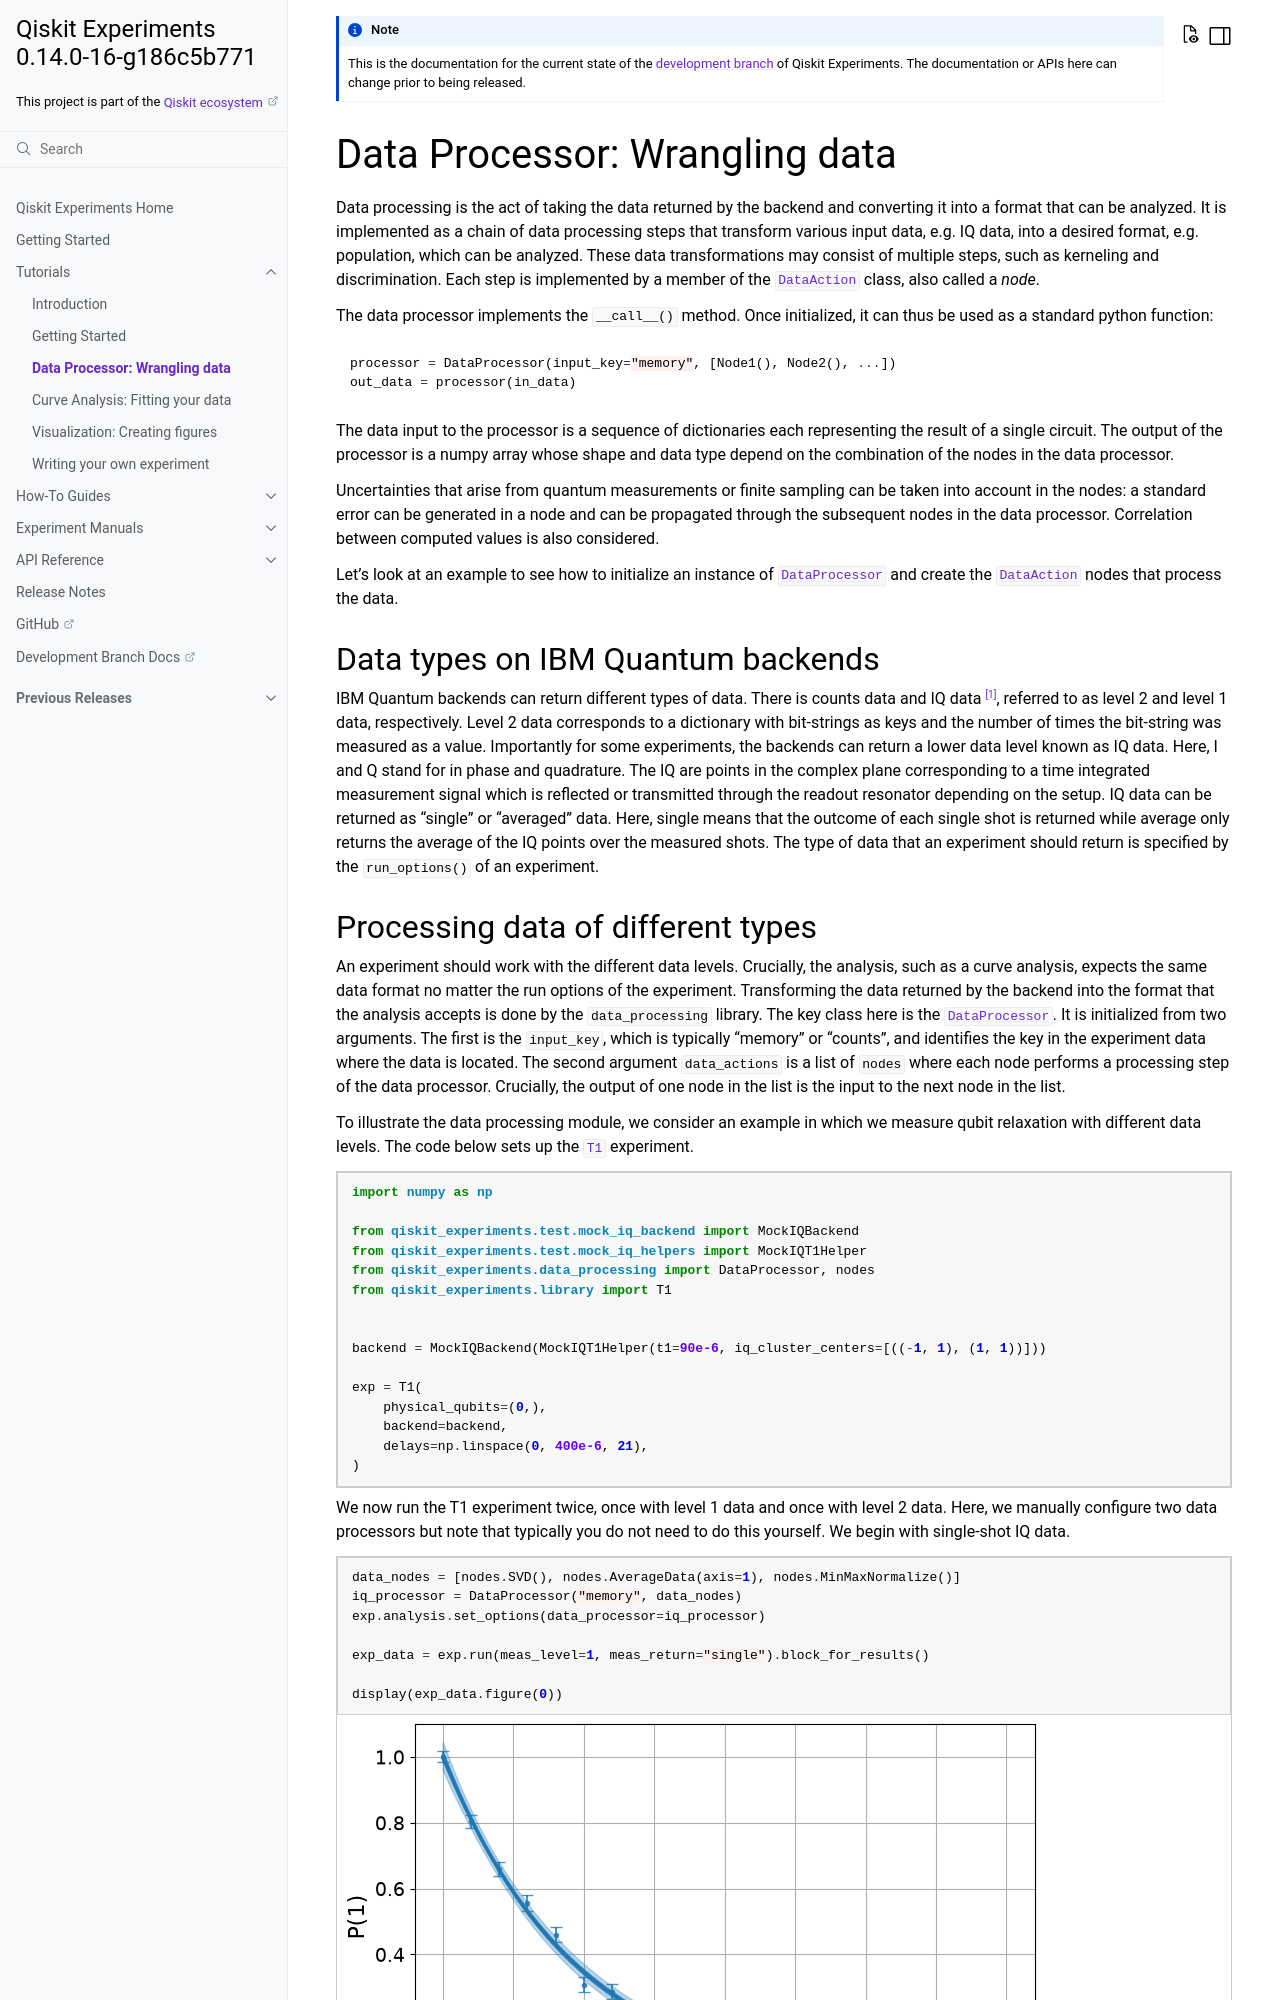

repository: qiskit-community/qiskit-experiments · page: dev/tutorials/data_processor.html · generator: sphinx

Data Processor: Wrangling data
==============================

Data processing is the act of taking the data returned by the backend and
converting it into a format that can be analyzed.
It is implemented as a chain of data processing steps that transform various input data,
e.g. IQ data, into a desired format, e.g. population, which can be analyzed.
These data transformations may consist of multiple steps, such as kerneling and discrimination.
Each step is implemented by a member of the :class:`~.DataAction` class, also called a `node`.

The data processor implements the :meth:`__call__` method. Once initialized, it
can thus be used as a standard python function:

.. code-block:: python

    processor = DataProcessor(input_key="memory", [Node1(), Node2(), ...])
    out_data = processor(in_data)

The data input to the processor is a sequence of dictionaries each representing the result
of a single circuit. The output of the processor is a numpy array whose shape and data type
depend on the combination of the nodes in the data processor.

Uncertainties that arise from quantum measurements or finite sampling can be taken into account
in the nodes: a standard error can be generated in a node and can be propagated
through the subsequent nodes in the data processor.
Correlation between computed values is also considered.

Let's look at an example to see how to initialize an instance of :class:`.DataProcessor` and 
create the :class:`.DataAction` nodes that process the data.

Data types on IBM Quantum backends
----------------------------------

IBM Quantum backends can return different types of data. There is counts data and IQ
data [1]_, referred to as level 2 and level 1 data, respectively. Level 2 data
corresponds to a dictionary with bit-strings as keys and the number of times the
bit-string was measured as a value. Importantly for some experiments, the backends can
return a lower data level known as IQ data. Here, I and Q stand for in phase and
quadrature. The IQ are points in the complex plane corresponding to a time integrated
measurement signal which is reflected or transmitted through the readout resonator
depending on the setup. IQ data can be returned as "single" or "averaged" data. Here,
single means that the outcome of each single shot is returned while average only returns
the average of the IQ points over the measured shots. The type of data that an
experiment should return is specified by the :meth:`~.BaseExperiment.run_options` of an
experiment.
